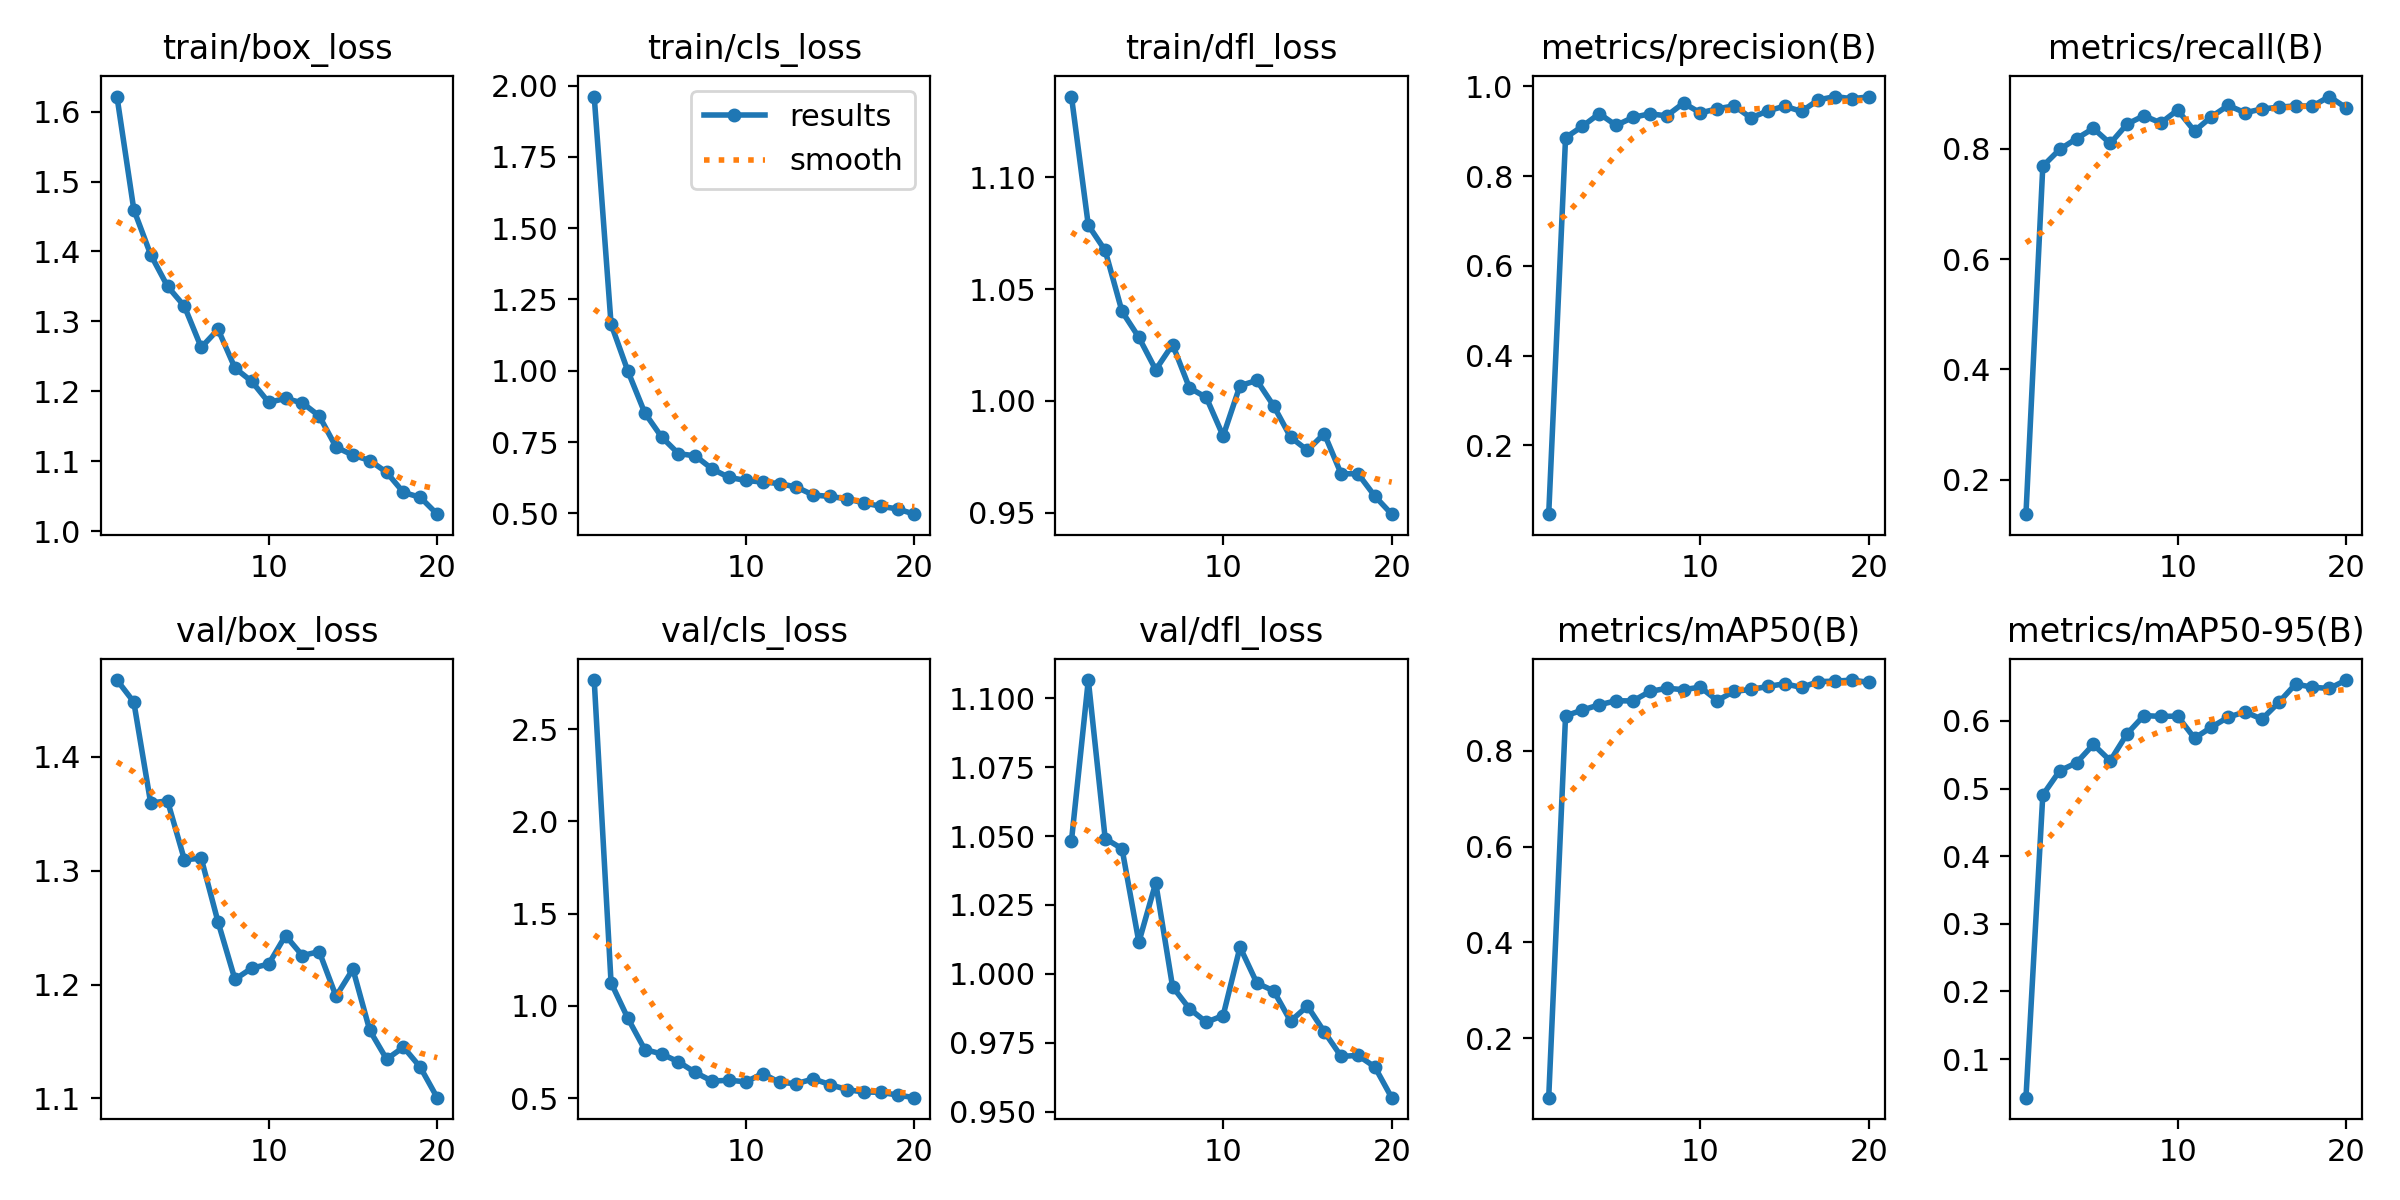

The data file committed next to this chart (first rows):
epoch, train/box_loss, train/cls_loss, train/dfl_loss, metrics/precision(B), metrics/recall(B), metrics/mAP50(B), metrics/mAP50-95(B), val/box_loss, val/cls_loss, val/dfl_loss, lr/pg0, lr/pg1, lr/pg2
1, 1.622, 1.961, 1.136, 0.04671, 0.1371, 0.07582, 0.0429, 1.468, 2.767, 1.048, 0.0006574, 0.0006574, 0.0006574
2, 1.46, 1.164, 1.079, 0.8854, 0.7689, 0.8727, 0.4906, 1.448, 1.126, 1.107, 0.001259, 0.001259, 0.001259
3, 1.395, 0.9985, 1.067, 0.9109, 0.7992, 0.8848, 0.5263, 1.359, 0.9328, 1.049, 0.001794, 0.001794, 0.001794
4, 1.35, 0.8526, 1.04, 0.939, 0.8188, 0.8958, 0.5382, 1.361, 0.7641, 1.045, 0.001703, 0.001703, 0.001703
5, 1.322, 0.7679, 1.028, 0.9129, 0.8374, 0.9042, 0.5653, 1.31, 0.74, 1.012, 0.001703, 0.001703, 0.001703
6, 1.263, 0.7096, 1.014, 0.9306, 0.81, 0.9038, 0.5412, 1.311, 0.6974, 1.033, 0.001604, 0.001604, 0.001604
7, 1.288, 0.7018, 1.025, 0.9387, 0.8452, 0.9235, 0.5811, 1.255, 0.6396, 0.9953, 0.001505, 0.001505, 0.001505
8, 1.233, 0.6557, 1.006, 0.9341, 0.8605, 0.9303, 0.608, 1.205, 0.5927, 0.9873, 0.001406, 0.001406, 0.001406
9, 1.214, 0.6263, 1.002, 0.9626, 0.8472, 0.9274, 0.6068, 1.214, 0.5977, 0.9825, 0.001307, 0.001307, 0.001307
10, 1.184, 0.6156, 0.9843, 0.9407, 0.8708, 0.9326, 0.6072, 1.218, 0.5889, 0.9848, 0.001208, 0.001208, 0.001208
11, 1.19, 0.61, 1.007, 0.9498, 0.8325, 0.9046, 0.5745, 1.243, 0.6339, 1.01, 0.001109, 0.001109, 0.001109
12, 1.183, 0.6048, 1.009, 0.9564, 0.8585, 0.9238, 0.5908, 1.226, 0.5855, 0.9966, 0.00101, 0.00101, 0.00101
13, 1.165, 0.5923, 0.9977, 0.9296, 0.8791, 0.9277, 0.6057, 1.229, 0.5792, 0.9938, 0.000911, 0.000911, 0.000911
14, 1.12, 0.5645, 0.9837, 0.9452, 0.8658, 0.9341, 0.6135, 1.19, 0.6045, 0.9828, 0.000812, 0.000812, 0.000812
15, 1.109, 0.5595, 0.9779, 0.9557, 0.8727, 0.9397, 0.6027, 1.214, 0.5738, 0.9883, 0.000713, 0.000713, 0.000713
16, 1.101, 0.5511, 0.9853, 0.944, 0.8758, 0.9319, 0.6275, 1.16, 0.5465, 0.979, 0.000614, 0.000614, 0.000614
17, 1.084, 0.537, 0.9673, 0.9697, 0.8784, 0.9442, 0.6546, 1.135, 0.5338, 0.97, 0.000515, 0.000515, 0.000515
18, 1.055, 0.5251, 0.9674, 0.9771, 0.8778, 0.945, 0.6499, 1.145, 0.532, 0.9704, 0.000416, 0.000416, 0.000416
19, 1.048, 0.5158, 0.9573, 0.9722, 0.8952, 0.9474, 0.6481, 1.127, 0.5173, 0.9662, 0.000317, 0.000317, 0.000317
20, 1.024, 0.4974, 0.9493, 0.9765, 0.8746, 0.9425, 0.6605, 1.101, 0.503, 0.955, 0.000218, 0.000218, 0.000218
